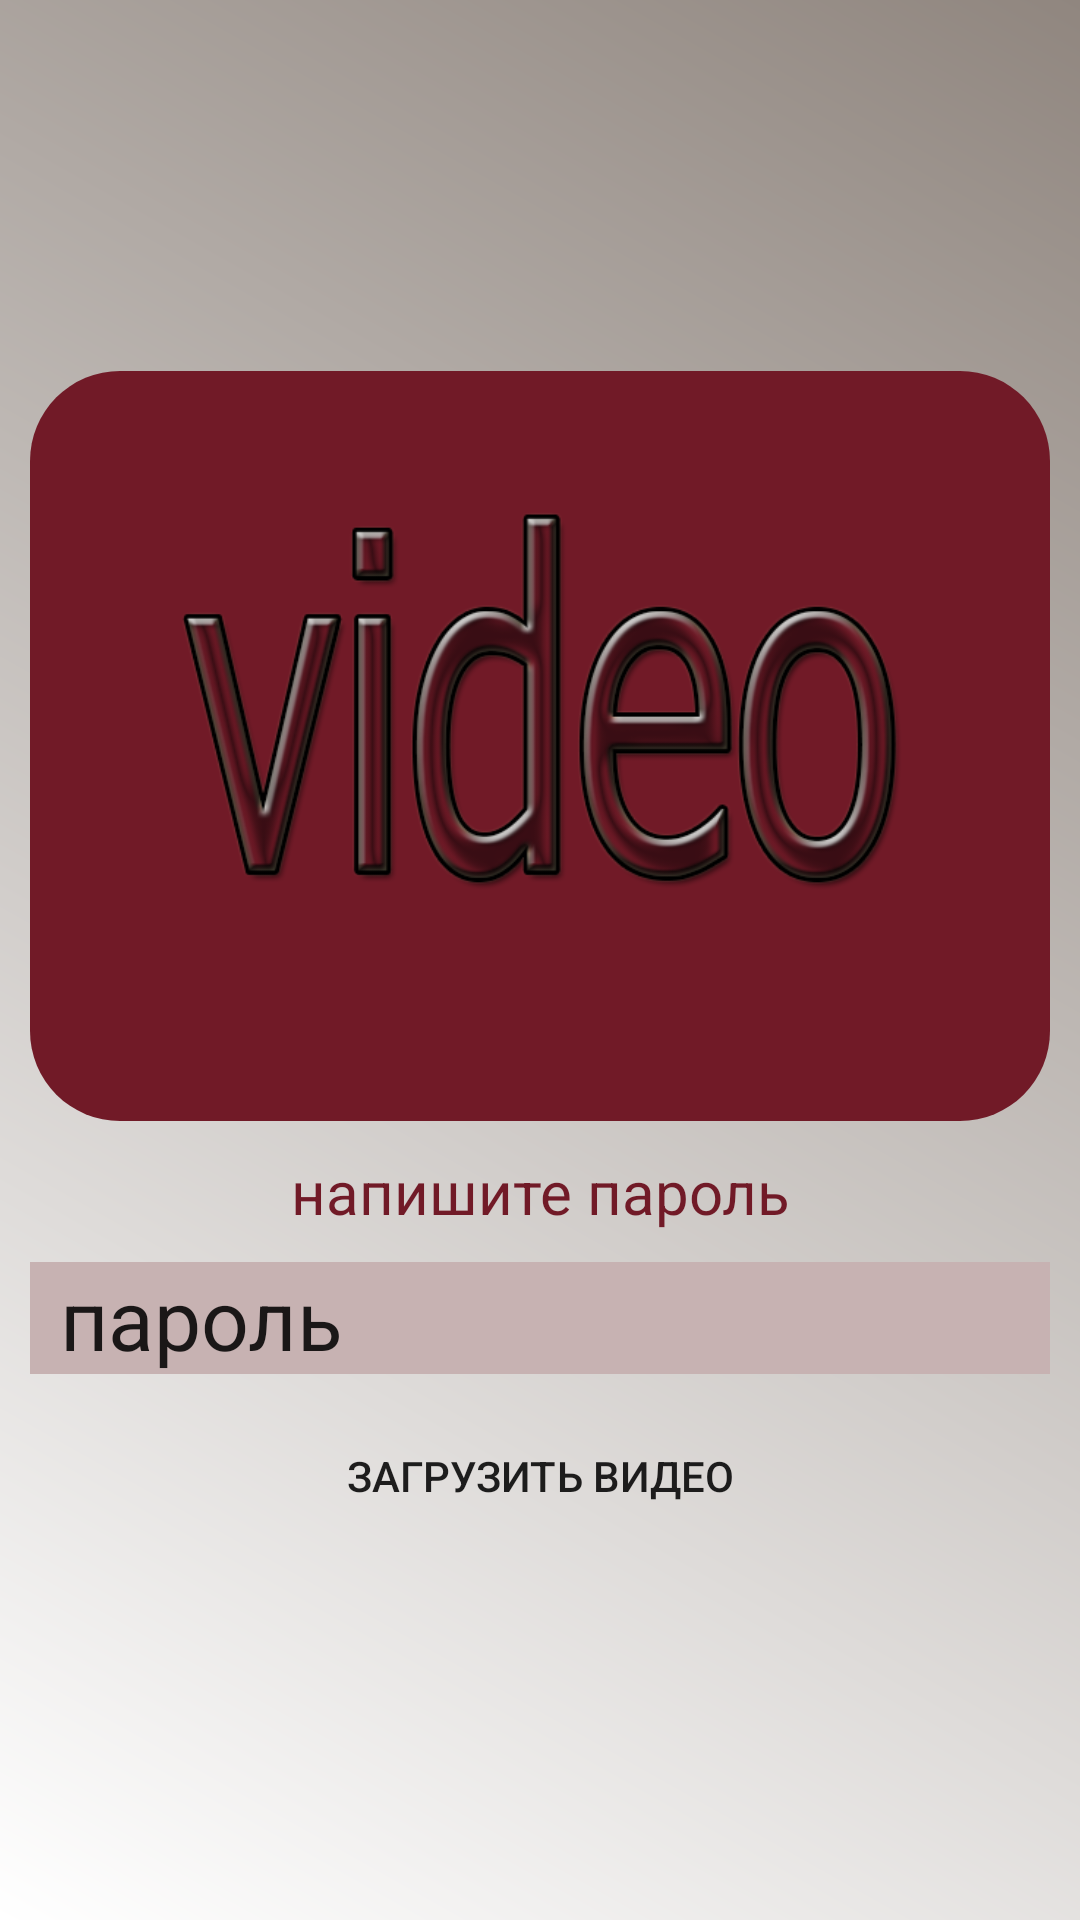

Layout XML and referenced resources for this Android screen:
<!-- AndroidManifest.xml: application theme AppTheme -->
<!-- res/layout/activity_iam_found_many.xml -->
<?xml version="1.0" encoding="utf-8"?>
<LinearLayout xmlns:android="http://schemas.android.com/apk/res/android"
    xmlns:tools="http://schemas.android.com/tools"
    android:layout_width="match_parent"
    android:layout_height="match_parent"
    android:orientation="vertical"
    tools:context="com.example.zverek.treasure.IamFoundMany"
    android:background="@drawable/gradient"
    android:gravity="center"
    android:paddingLeft="10dp"
    android:paddingRight="10dp">

    <ImageView
        android:layout_width="wrap_content"
        android:layout_height="250dp"
        android:id="@+id/imageView5"
        style="@style/myStyle"
        android:src="@drawable/videopng"
        android:background="@drawable/gradient2" />

    <TextView
        android:layout_width="match_parent"
        android:layout_height="wrap_content"
        android:text="напишите пароль"
        android:id="@+id/textView15"
        android:textColor="#711a27"
        android:textAlignment="center"
        android:textSize="20dp"
        android:layout_marginTop="10dp"
        android:layout_marginBottom="10dp" />

    <EditText
        android:layout_width="match_parent"
        android:layout_height="wrap_content"
        android:inputType="textPersonName"
        android:text="пароль"
        android:ems="10"
        android:id="@+id/editText9"
        android:textSize="28dp"
        android:background="#c7b2b2"
        android:paddingLeft="10dp"
        android:maxLength="20"
        android:layout_marginBottom="10dp" />

    <Button
        android:layout_width="match_parent"
        android:layout_height="wrap_content"
        android:text="загрузить видео"
        android:id="@+id/button5"
        style="@style/btn_style" />

</LinearLayout>
<!-- resources referenced by this layout -->
<resources>
  <!-- drawable gradient (drawable) -->
  <?xml version="1.0" encoding="utf-8"?>
  <shape xmlns:android="http://schemas.android.com/apk/res/android" >
       <gradient
          android:startColor="#ffffff"
          android:endColor="#90867f"
          android:angle="45"
  
          />
  
   
           <size
              android:width="100dp"
              android:height="100dp"
              />  
  </shape>
  <!-- drawable gradient2 (drawable) -->
  <?xml version="1.0" encoding="utf-8"?>
  <shape xmlns:android="http://schemas.android.com/apk/res/android" >
       <gradient
          android:startColor="#711a27"
          android:endColor="#711a27"
          android:angle="45"
  
          />
     <corners
              android:radius="30dp"/>
   
           <size
              android:width="100dp"
              android:height="100dp"
              />  
  </shape>
  <!-- drawable videopng: png bitmap (drawable, 94565 bytes) -->
  <style name="btn_style">
          <item name="android:background">@drawable/hbutton</item>
  
      </style>
  <style name="myStyle" parent="Theme.AppCompat.NoActionBar">
          <item name="android:color">#ffffff</item>
      </style>
  <style name="AppTheme" parent="Base.Theme.AppCompat.Light.DarkActionBar">
          
          <item name="colorPrimary">@color/colorPrimary</item>
          <item name="colorPrimaryDark">@color/colorPrimaryDark</item>
          <item name="colorAccent">@color/colorAccent</item>
  
      </style>
  <color name="colorPrimary">#d8e6da</color>
  <color name="colorPrimaryDark">#d8e6da</color>
  <color name="colorAccent">#FF4081</color>
</resources>
